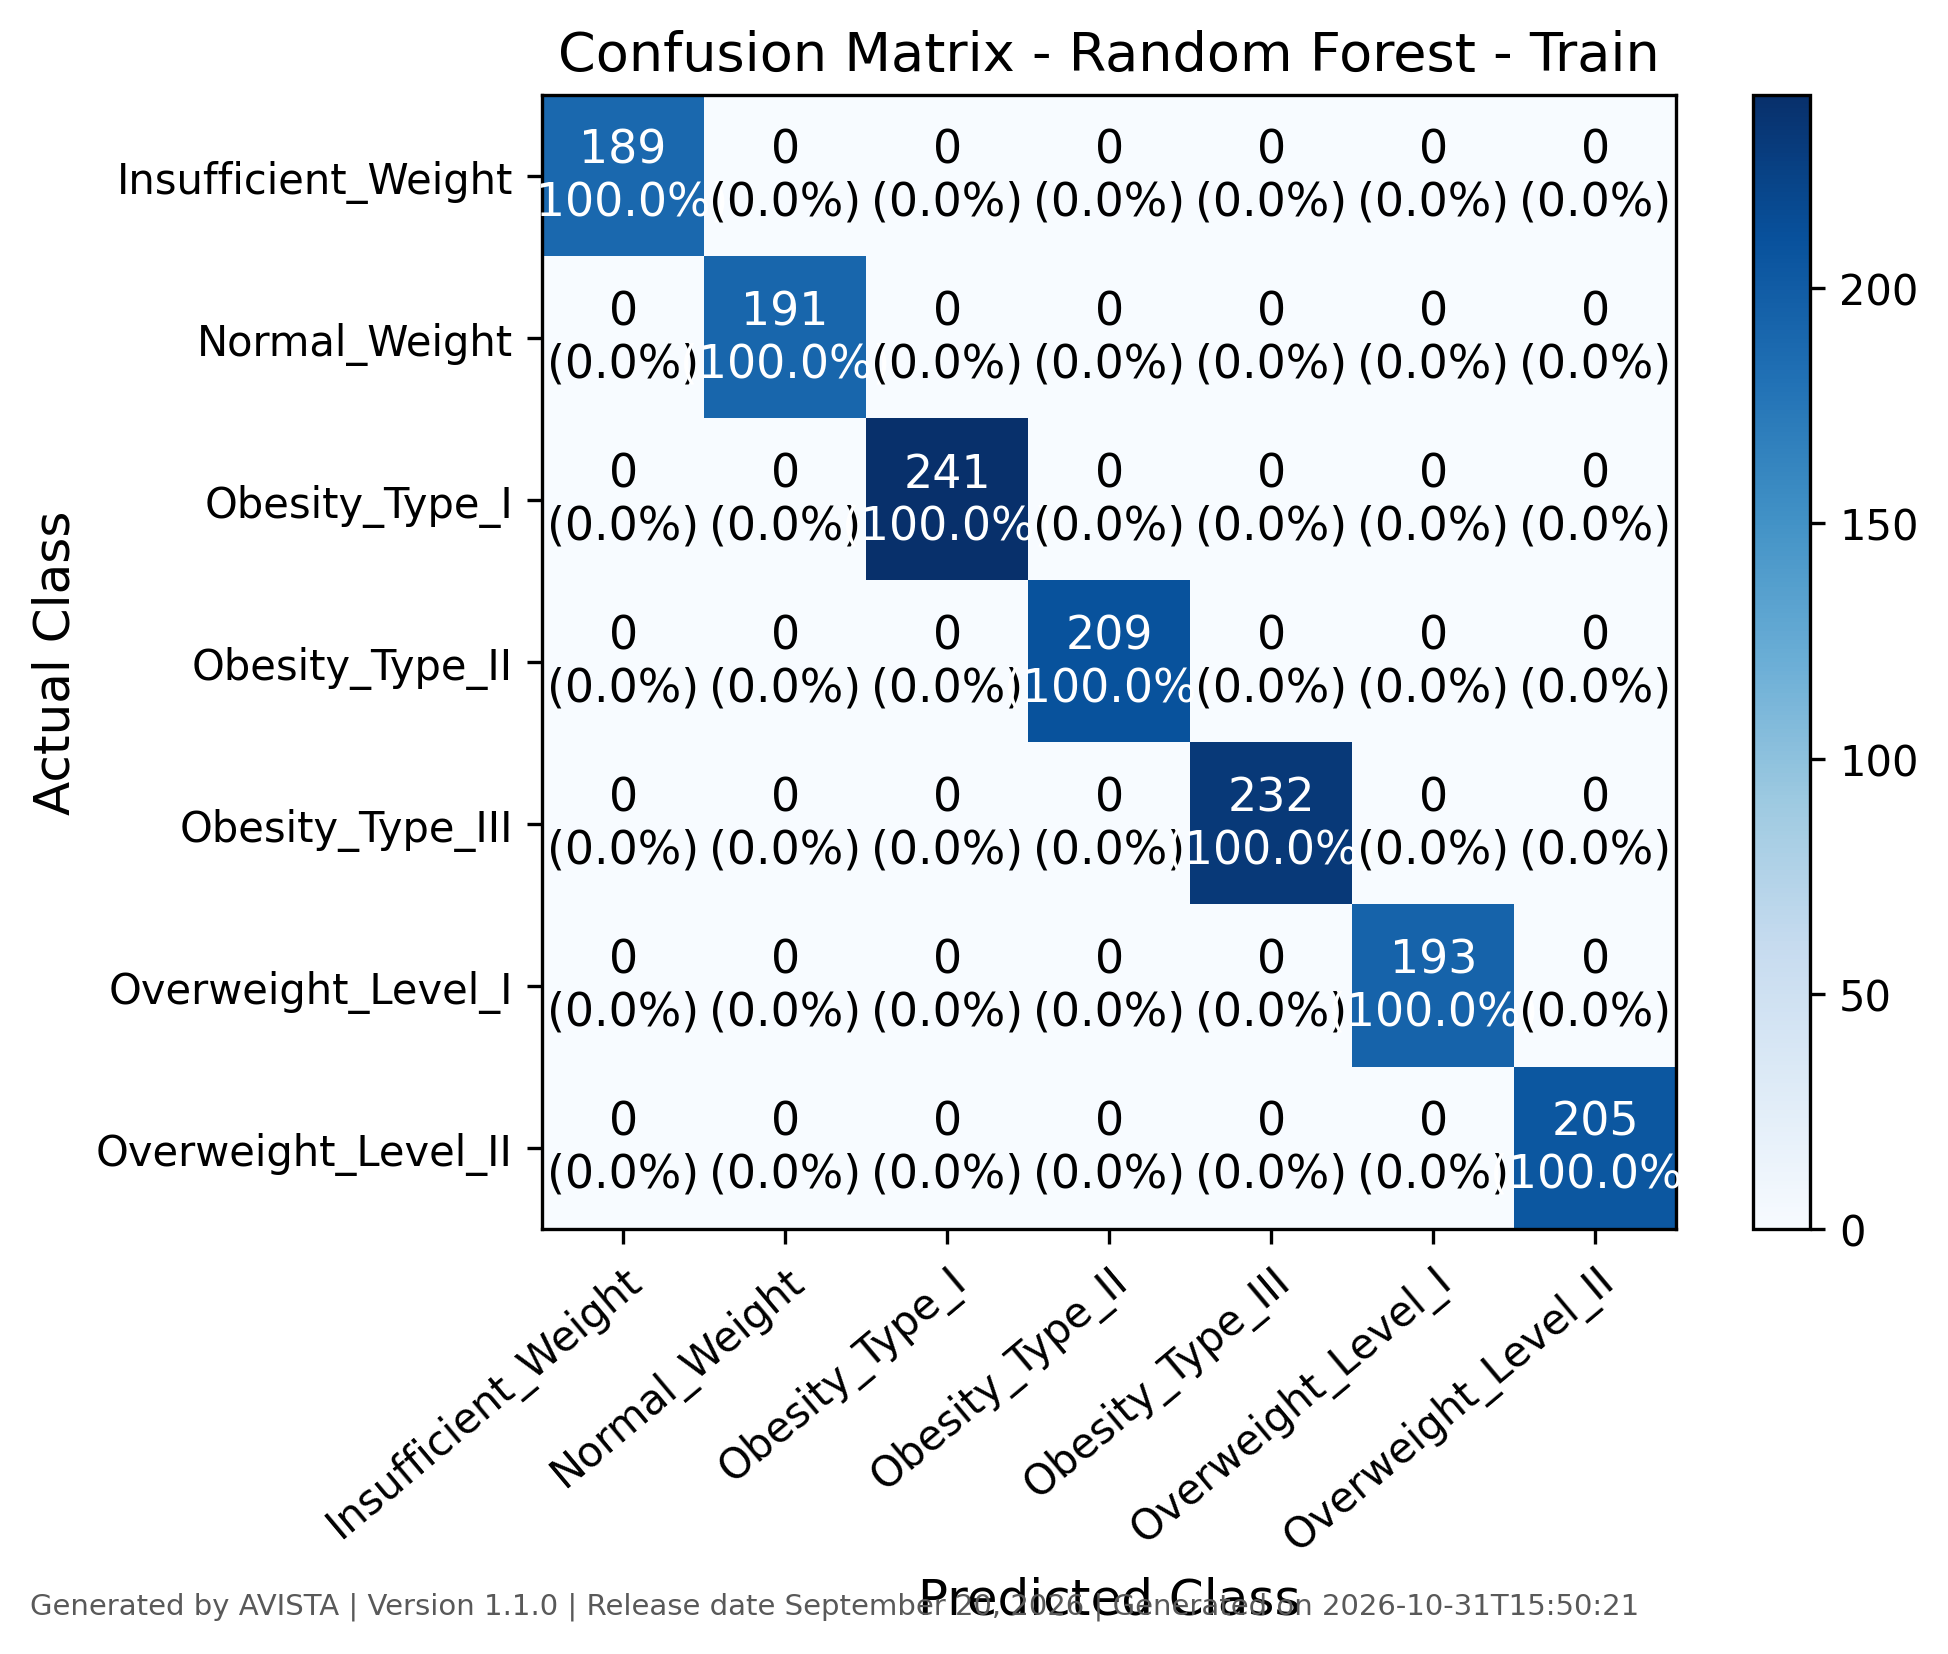

Data behind this chart, as committed beside it:
, Insufficient_Weight, Normal_Weight, Obesity_Type_I, Obesity_Type_II, Obesity_Type_III, Overweight_Level_I, Overweight_Level_II
Insufficient_Weight, 189, 0, 0, 0, 0, 0, 0
Normal_Weight, 0, 191, 0, 0, 0, 0, 0
Obesity_Type_I, 0, 0, 241, 0, 0, 0, 0
Obesity_Type_II, 0, 0, 0, 209, 0, 0, 0
Obesity_Type_III, 0, 0, 0, 0, 232, 0, 0
Overweight_Level_I, 0, 0, 0, 0, 0, 193, 0
Overweight_Level_II, 0, 0, 0, 0, 0, 0, 205
